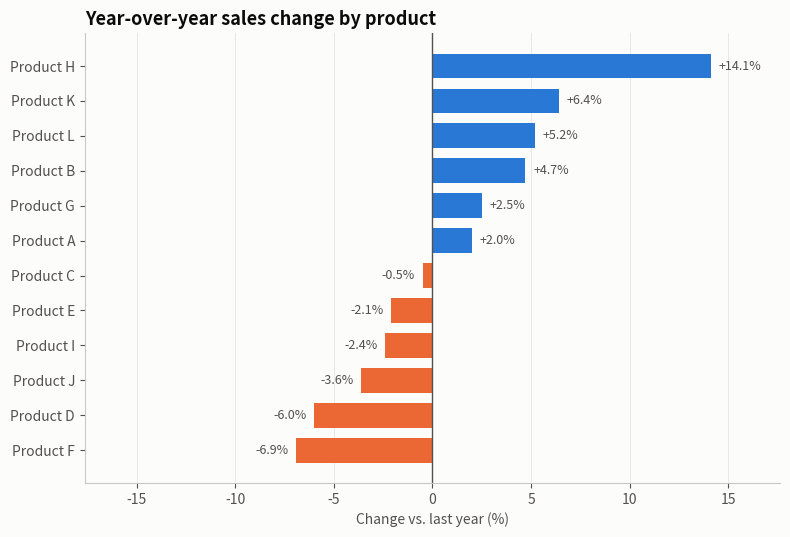

Python code for this plot: (Note: this script raises an exception after producing the figure.)
"""
Diverging Bar Chart  -  family: Deviation

DESIGN PURPOSE
A bar chart whose bars grow left or right (or up or down) from a shared
reference line. Color shows direction, so the eye picks out above and below
the baseline before reading magnitude.

WHEN TO USE
  - Show how far each category sits above or below a baseline (zero, target,
    average)
  - Show signed values such as profit/loss, budget variance, or year-over-year
    change
  - Rank items by deviation while keeping the sign visible

AVOID WHEN
  - There is no meaningful reference point (use a plain bar chart)
  - Values are all positive and the baseline is arbitrary
  - There are more than ~30 categories (consider a dot plot or table)

ALTERNATIVES
  - Deviation lollipop
  - Surplus/deficit line (for time series)

EXAMPLE
Change in annual sales versus the previous year for 12 product lines,
simulated data.

Run:  python diverging_bar.py
"""
import sys
from pathlib import Path

import numpy as np
import pandas as pd
import matplotlib.pyplot as plt

# Library style: categorical colors in fixed order, recessive axes, hairline grid.
PALETTE = ["#2a78d6", "#eb6834", "#1baf7a", "#eda100",
           "#e87ba4", "#008300", "#6250d6", "#e34948"]
SEQ_CMAP = "Blues"      # sequential: one hue, light -> dark
DIV_CMAP = "RdBu_r"     # diverging: two opposite hues, neutral midpoint
GRAY = "#b8b7b1"        # de-emphasised marks
plt.rcParams.update({
    "figure.figsize": (8, 4.8), "figure.dpi": 110, "figure.facecolor": "#fcfcfb",
    "axes.facecolor": "#fcfcfb", "axes.edgecolor": "#c9c8c3", "axes.linewidth": 0.8,
    "axes.spines.top": False, "axes.spines.right": False,
    "axes.grid": True, "grid.color": "#e6e5e1", "grid.linewidth": 0.6, "axes.axisbelow": True,
    "axes.prop_cycle": plt.cycler(color=PALETTE),
    "axes.titlesize": 13, "axes.titleweight": "bold", "axes.titlelocation": "left",
    "axes.labelcolor": "#52514e", "xtick.color": "#52514e", "ytick.color": "#52514e",
    "text.color": "#0b0b0b", "font.size": 10, "lines.linewidth": 2,
    "legend.frameon": False,
})

# --- Example data ------------------------------------------------------------
rng = np.random.default_rng(7)
products = [f"Product {c}" for c in "ABCDEFGHIJKL"]
df = pd.DataFrame({"product": products,
                   "yoy_change_pct": rng.normal(2, 9, len(products)).round(1)})
df = df.sort_values("yoy_change_pct")
df.head()

# --- Plot --------------------------------------------------------------------
colors = np.where(df["yoy_change_pct"] >= 0, PALETTE[0], PALETTE[1])
fig, ax = plt.subplots(figsize=(8, 5.5))
ax.barh(df["product"], df["yoy_change_pct"], color=colors, height=0.7)
ax.axvline(0, color="#52514e", linewidth=1)
for y, v in enumerate(df["yoy_change_pct"]):
    ax.text(v + (0.4 if v >= 0 else -0.4), y, f"{v:+.1f}%", va="center",
            ha="left" if v >= 0 else "right", fontsize=9, color="#52514e")
ax.set_xlabel("Change vs. last year (%)")
ax.set_title("Year-over-year sales change by product")
ax.grid(axis="y", visible=False)
lim = df["yoy_change_pct"].abs().max() * 1.25
ax.set_xlim(-lim, lim)
fig.tight_layout()

# --- Save / show -------------------------------------------------------------
out = Path(__file__).with_name(Path(__file__).stem + ".png")
fig.savefig(out, dpi=150, bbox_inches="tight")
print(f"saved {out}")
if "--no-show" not in sys.argv:
    plt.show()
